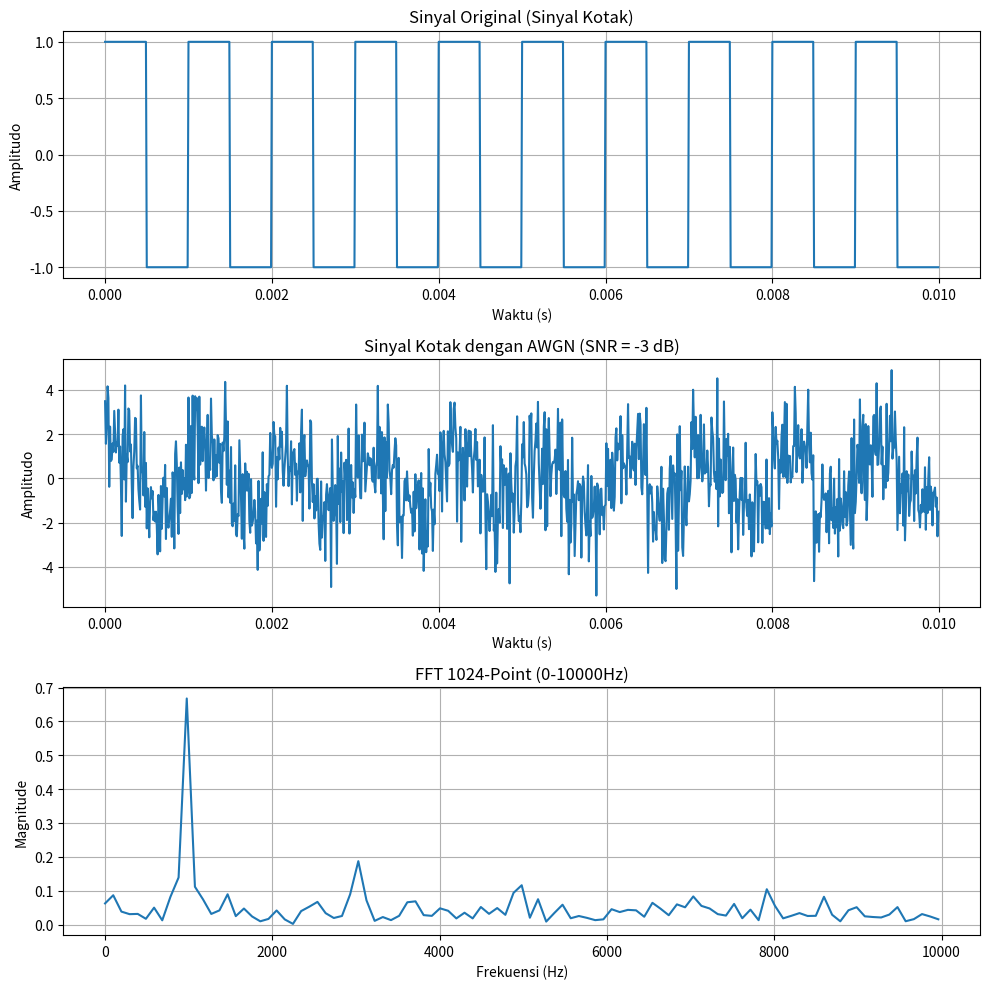
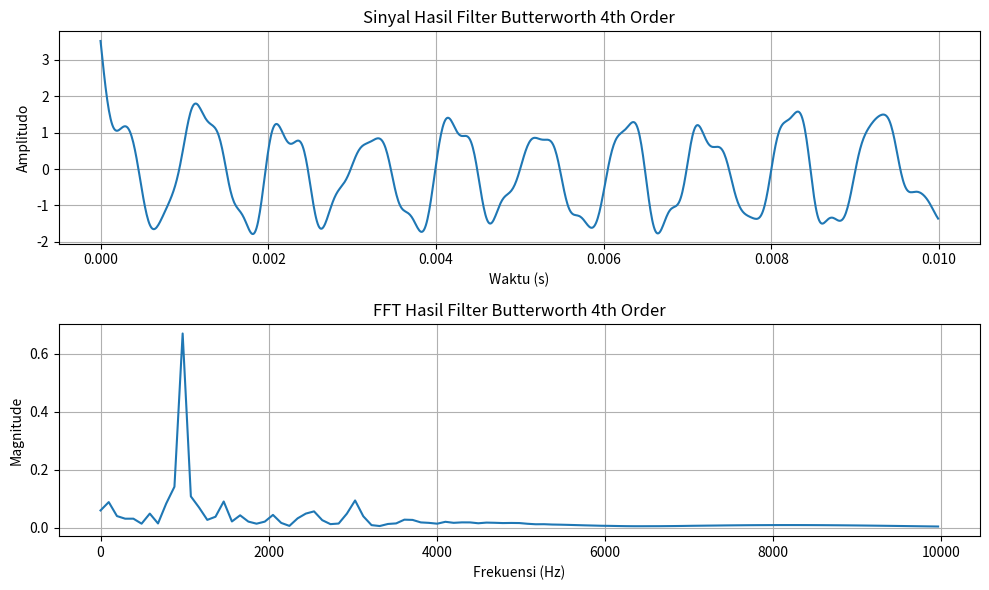
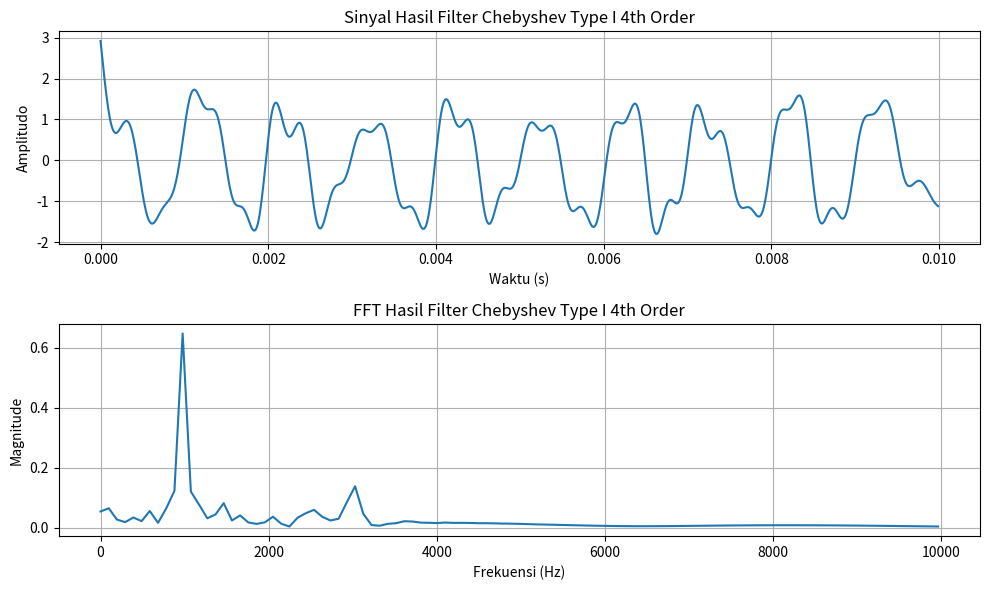
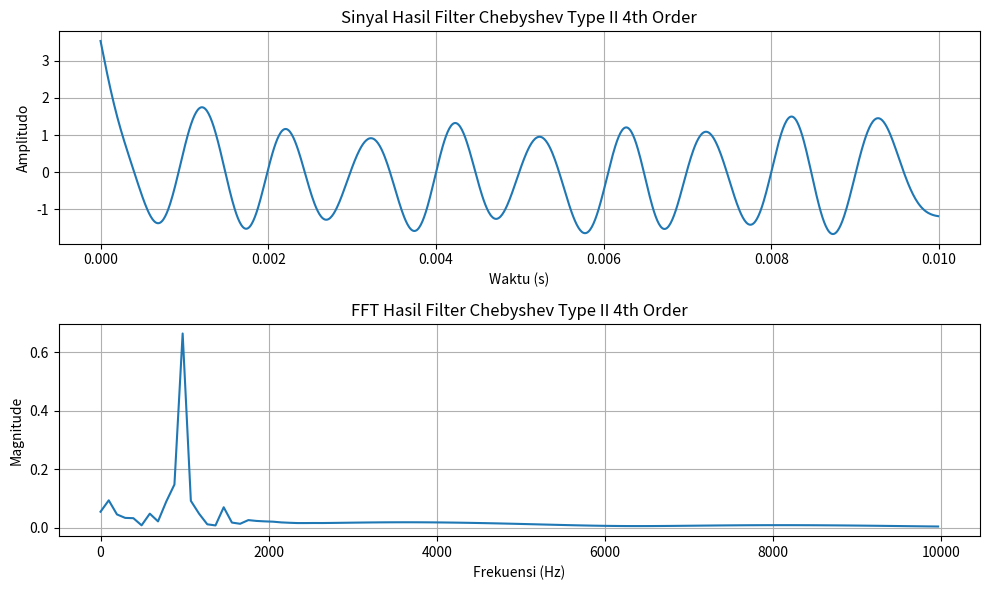
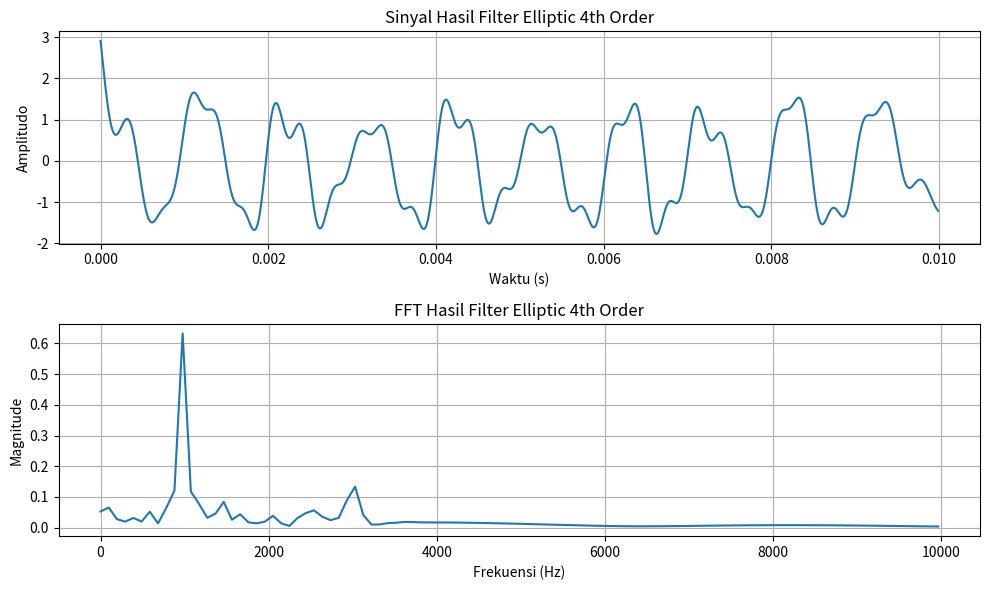
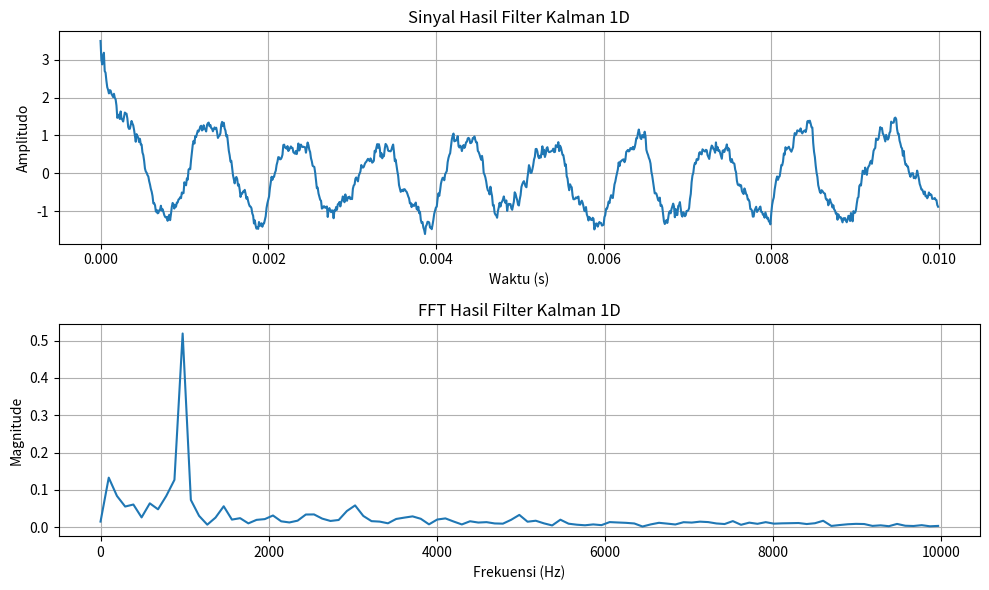
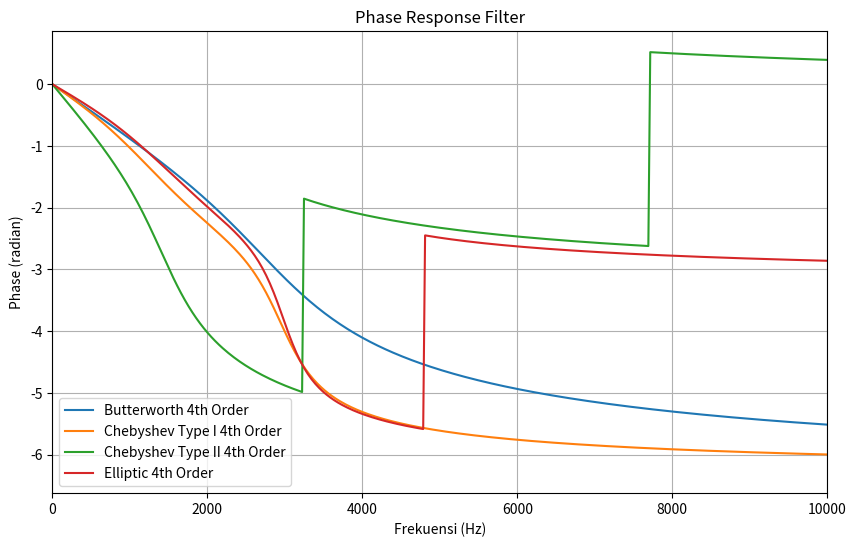

Write Python code to recreate these figures, in order.
import numpy as np
import matplotlib.pyplot as plt
from scipy import signal
from scipy.signal import butter, cheby1, cheby2, ellip, filtfilt
from scipy.signal import freqz
np.random.seed(0) 

# Parameter
f = 1000          # Frekuensi (Hz)
A = 1             # Amplitudo
fs = 100000       # Sampling frequency (Hz)
t = np.arange(0, 0.01, 1/fs)  # Waktu 10 ms

# Membuat sinyal kotak
square_wave = A * signal.square(2 * np.pi * f * t)

# ===== AWGN SNR = -3 dB =====
SNR_dB = -3
signal_power = np.mean(square_wave**2) # Daya sinyal 
SNR_linear = 10**(SNR_dB/10) # Konversi SNR dari dB ke linear
noise_power = signal_power / SNR_linear # Daya noise yang diperlukan untuk mencapai SNR yang diinginkan
noise = np.random.normal(0, np.sqrt(noise_power), len(square_wave)) # Generate noise Gaussian
noisy_signal = square_wave + noise # menambahkan noise 

# ===== FFT 1024 POINT =====
NFFT = 1024 # Jumlah titik FFT
fft_signal = np.fft.fft(noisy_signal, NFFT) # Melakukan FFT pada sinyal noisy
fft_magnitude = np.abs(fft_signal) / NFFT # Normalisasi magnitude FFT
freq_axis = np.fft.fftfreq(NFFT, 1/fs) # Membuat sumbu frekuensi untuk FFT

# Ambil frekuensi positif saja
half = NFFT // 2 # Karena FFT simetris, kita hanya perlu setengahnya
freq_axis = freq_axis[:half] # Ambil magnitude untuk frekuensi positif
fft_magnitude = fft_magnitude[:half] # Ambil frekuensi positif dan magnitude yang sesuai

# ===== Parameter Filter =====
cutoff_freq = 3000 # Frekuensi cutoff (Hz)
order = 4 # Orde filter
nyquist = fs / 2 # Frekuensi Nyquist
normal_cutoff = cutoff_freq / nyquist # Normalisasi frekuensi cutoff

# ===== Filter Butterworth 4th Order =====
b, a = butter(order, normal_cutoff, btype='low') # Hitung koefisien filter Butterworth
filtered_butter = filtfilt(b, a, noisy_signal) # Terapkan filter pada sinyal noisy
# ===== FFT HASIL BUTTERWORTH =====
fft_butter = np.fft.fft(filtered_butter, NFFT) # Melakukan FFT pada sinyal hasil filter Butterworth
fft_butter_mag = np.abs(fft_butter) / NFFT # Normalisasi magnitude FFT hasil filter Butterworth
fft_butter_mag = fft_butter_mag[:half] # Ambil frekuensi positif saja untuk hasil filter Butterworth


# ===== Filter Chebyshev Type I 4th Order =====
rp = 1 # Ripple dalam dB
b_cheby, a_cheby = cheby1(order, rp, normal_cutoff, btype='low') # Hitung koefisien filter Chebyshev
filtered_cheby = filtfilt(b_cheby, a_cheby, noisy_signal) # Terapkan filter pada sinyal noisy
# ===== FFT HASIL CHEBYSHEV TYPE I =====
fft_cheby1 = np.fft.fft(filtered_cheby, NFFT)
fft_cheby1_mag = np.abs(fft_cheby1) / NFFT
fft_cheby1_mag = fft_cheby1_mag[:half]

# ===== Filter Chebyshev Type II 4th Order =====
rs = 40 # Attenuation dalam dB
b_cheby2, a_cheby2 = cheby2(order, rs, normal_cutoff, btype='low') # Hitung koefisien filter Chebyshev Type II
filtered_cheby2 = filtfilt(b_cheby2, a_cheby2, noisy_signal) # Terapkan filter pada sinyal noisy
# ===== FFT HASIL CHEBYSHEV TYPE II =====
fft_cheby2 = np.fft.fft(filtered_cheby2, NFFT)
fft_cheby2_mag = np.abs(fft_cheby2) / NFFT
fft_cheby2_mag = fft_cheby2_mag[:half]

# ===== Filter Elliptic 4th Order =====
rp_ellip = 1 # Ripple dalam dB
rs_ellip = 40 # Stopband Attenuation dalam dB
b_ellip, a_ellip = ellip(order, rp_ellip, rs_ellip, normal_cutoff, btype='low') # Hitung koefisien filter Elliptic
filtered_ellip = filtfilt(b_ellip, a_ellip, noisy_signal) # Terapkan filter pada sinyal noisy
# ===== FFT HASIL ELLIPTIC =====
fft_ellip = np.fft.fft(filtered_ellip, NFFT)
fft_ellip_mag = np.abs(fft_ellip) / NFFT
fft_ellip_mag = fft_ellip_mag[:half]

# ===== Kalman Filter 1D =====
Q = 0.01 # Variansi proses (process noise) [semakin kecil semakin halus hasil filter, tetapi bisa kehilangan detail]
R = noise_power # Variansi pengukuran (measurement noise) [sesuaikan dengan daya noise yang digunakan]
x_est = np.zeros_like(noisy_signal) # Inisialisasi array untuk estimasi sinyal
P = 1 # Inisialisasi error covariance
for i in range(len(noisy_signal)):
    # Prediction step
    if i == 0:
        x_pred = noisy_signal[0] # Untuk iterasi pertama, gunakan nilai pengukuran sebagai prediksi awal
    else:
        x_pred = x_est[i-1] # Prediksi nilai sinyal (gunakan nilai sebelumnya)
    
    P_pred = P + Q # Prediksi error covariance

    # Kalman gain
    K = P_pred / (P_pred + R) 
    # Update step
    x_est[i] = x_pred + K * (noisy_signal[i] - x_pred) # Update estimasi dengan pengukuran
    P = (1 - K) * P_pred # Update error covariance
# ===== FFT HASIL KALMAN =====
fft_kalman = np.fft.fft(x_est, NFFT)
fft_kalman_mag = np.abs(fft_kalman) / NFFT
fft_kalman_mag = fft_kalman_mag[:half]

#===== Hasil PHASE =====
(w, h_butter) = freqz(b, a, worN=2048, fs=fs)
(w, h_cheby1) = freqz(b_cheby, a_cheby, worN=2048, fs=fs)
(w, h_cheby2) = freqz(b_cheby2, a_cheby2, worN=2048, fs=fs)
(w, h_ellip) = freqz(b_ellip, a_ellip, worN=2048, fs=fs)
phase_butter = np.unwrap(np.angle(h_butter)) # Phase response untuk Butterworth
phase_cheby1 = np.unwrap(np.angle(h_cheby1)) # Phase response untuk Chebyshev Type I
phase_cheby2 = np.unwrap(np.angle(h_cheby2)) # Phase response untuk Chebyshev Type II
phase_ellip = np.unwrap(np.angle(h_ellip)) # Phase response untuk Elliptic


# Plot 
plt.figure(figsize=(10, 10))
plt.subplot(3, 1, 1)
plt.plot(t, square_wave, label="Original") 
plt.title("Sinyal Original (Sinyal Kotak)")
plt.xlabel("Waktu (s)")
plt.ylabel("Amplitudo")
plt.grid(True)

#plot sinyal noisy tanpa fft
plt.subplot(3, 1, 2)
plt.plot(t, noisy_signal) #tanpa fft
plt.title("Sinyal Kotak dengan AWGN (SNR = -3 dB)")
plt.xlabel("Waktu (s)")
plt.ylabel("Amplitudo")
plt.grid(True)
#plot sinyal dengan fft 1024 point
max_freq = 10000 # Batas frekuensi untuk plot
mask = freq_axis <= max_freq # Buat mask untuk frekuensi yang diinginkan
freq_plot = freq_axis[mask] # Ambil frekuensi yang diinginkan
magnitude_plot = fft_magnitude[mask] # Ambil magnitude yang sesuai dengan frekuensi yang diinginkan
plt.subplot(3, 1, 3)
plt.plot(freq_plot, magnitude_plot)
plt.title("FFT 1024-Point (0-10000Hz)")
plt.xlabel("Frekuensi (Hz)")
plt.ylabel("Magnitude")
plt.grid(True)
plt.tight_layout()


#plot sinyal hasil filter butterworth 4th order
plt.figure(figsize=(10, 6))
plt.subplot(2, 1, 1)
plt.plot(t, filtered_butter)
plt.title("Sinyal Hasil Filter Butterworth 4th Order")
plt.xlabel("Waktu (s)")
plt.ylabel("Amplitudo")
plt.grid(True)
fft_butter_plot = fft_butter_mag[mask] 
plt.subplot(2, 1, 2)
plt.plot(freq_plot, fft_butter_plot)
plt.title("FFT Hasil Filter Butterworth 4th Order")
plt.xlabel("Frekuensi (Hz)")
plt.ylabel("Magnitude")
plt.grid(True)
plt.tight_layout()



#plot sinyal hasil filter chebyshev Type I 4th order
plt.figure(figsize=(10, 6))
plt.subplot(2, 1, 1)
plt.plot(t, filtered_cheby)
plt.title("Sinyal Hasil Filter Chebyshev Type I 4th Order")
plt.xlabel("Waktu (s)")
plt.ylabel("Amplitudo")
plt.grid(True)
fft_cheby1_plot = fft_cheby1_mag[mask]
plt.subplot(2, 1, 2)
plt.plot(freq_plot, fft_cheby1_plot)
plt.title("FFT Hasil Filter Chebyshev Type I 4th Order")
plt.xlabel("Frekuensi (Hz)")
plt.ylabel("Magnitude")
plt.grid(True)
plt.tight_layout()

#plot sinyal hasil filter chebyshev Type II 4th order
plt.figure(figsize=(10, 6))
plt.subplot(2, 1, 1)
plt.plot(t, filtered_cheby2)
plt.title("Sinyal Hasil Filter Chebyshev Type II 4th Order")
plt.xlabel("Waktu (s)")
plt.ylabel("Amplitudo")
plt.grid(True)
fft_cheby2_plot = fft_cheby2_mag[mask]
plt.subplot(2, 1, 2)
plt.plot(freq_plot, fft_cheby2_plot)
plt.title("FFT Hasil Filter Chebyshev Type II 4th Order")
plt.xlabel("Frekuensi (Hz)")
plt.ylabel("Magnitude")
plt.grid(True)
plt.tight_layout()



#plot sinyal hasil filter elliptic 4th order
plt.figure(figsize=(10, 6))
plt.subplot(2, 1, 1)
plt.plot(t, filtered_ellip)
plt.title("Sinyal Hasil Filter Elliptic 4th Order")
plt.xlabel("Waktu (s)")
plt.ylabel("Amplitudo")
plt.grid(True)
fft_ellip_plot = fft_ellip_mag[mask]
plt.subplot(2, 1, 2)
plt.plot(freq_plot, fft_ellip_plot)
plt.title("FFT Hasil Filter Elliptic 4th Order")
plt.xlabel("Frekuensi (Hz)")
plt.ylabel("Magnitude")
plt.grid(True)
plt.tight_layout()



#plot sinyal hasil filter kalman 1D
plt.figure(figsize=(10, 6))
plt.subplot(2, 1, 1)
plt.plot(t, x_est)
plt.title("Sinyal Hasil Filter Kalman 1D")
plt.xlabel("Waktu (s)")
plt.ylabel("Amplitudo")
plt.grid(True)
fft_kalman_plot = fft_kalman_mag[mask]
plt.subplot(2, 1, 2)
plt.plot(freq_plot, fft_kalman_plot)
plt.title("FFT Hasil Filter Kalman 1D")
plt.xlabel("Frekuensi (Hz)")
plt.ylabel("Magnitude")
plt.grid(True)
plt.tight_layout()

# Plot phase response untuk semua filter
plt.figure(figsize=(10, 6))
plt.plot(w, phase_butter, label='Butterworth 4th Order')
plt.plot(w, phase_cheby1, label='Chebyshev Type I 4th Order')
plt.plot(w, phase_cheby2, label='Chebyshev Type II 4th Order')
plt.plot(w, phase_ellip, label='Elliptic 4th Order')
plt.title("Phase Response Filter")
plt.xlabel("Frekuensi (Hz)")
plt.ylabel("Phase (radian)")
plt.grid(True)
plt.xlim(0, 10000) # Batasi sumbu x hingga 10 kHz
plt.legend()




plt.show()
